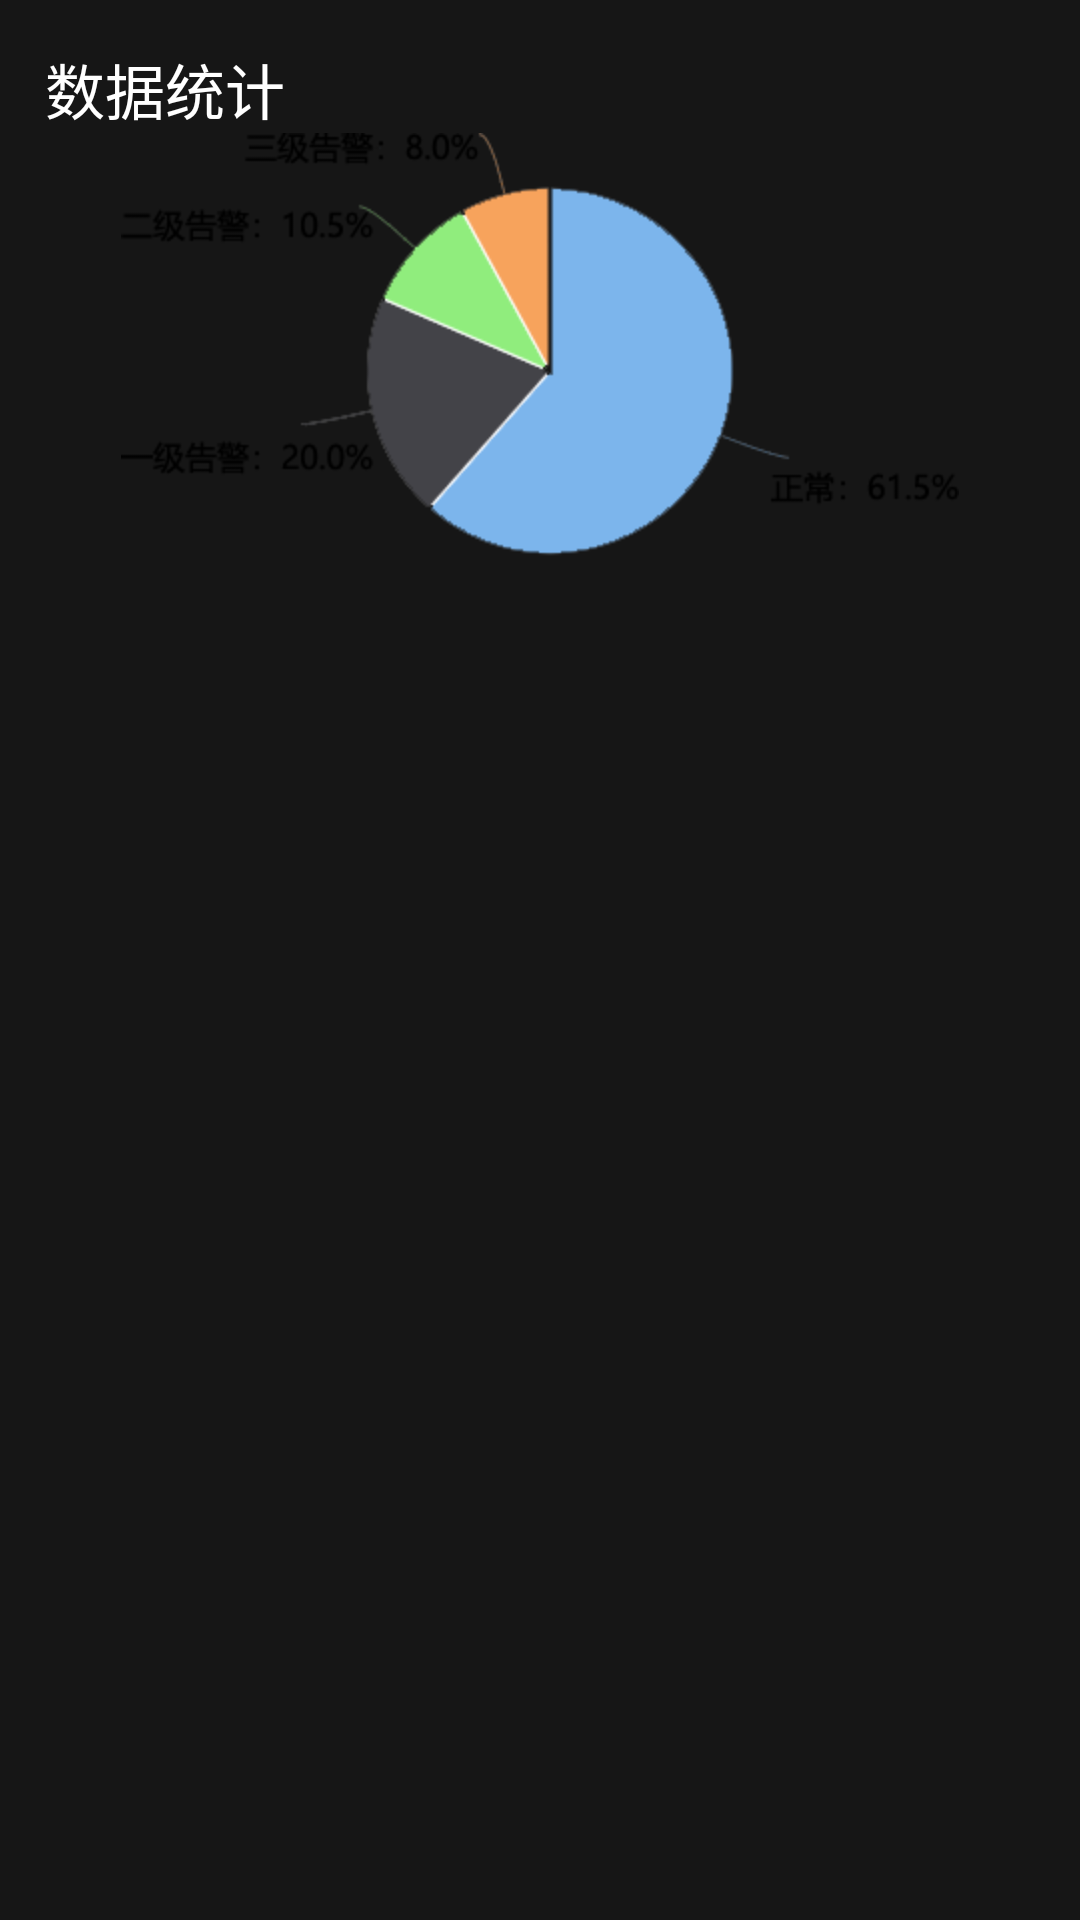

Produce the Android XML layout that renders to this screen, including the resource entries it uses.
<!-- AndroidManifest.xml: application theme AppTheme -->
<!-- res/layout/home_finance.xml -->
<LinearLayout
    xmlns:android="http://schemas.android.com/apk/res/android"
    android:orientation="vertical"
    android:layout_width="match_parent"
    android:layout_height="wrap_content"
    android:layout_margin="15dp"
    android:background="#8000">
    <TextView
        android:layout_width="wrap_content"
        android:layout_height="wrap_content"
        android:layout_marginLeft="15dp"
        android:layout_marginTop="15dp"
        android:text="数据统计"
        android:textColor="#fff"
        android:textSize="20sp"/>
    <ImageView
        android:layout_width="wrap_content"
        android:layout_height="wrap_content"
        android:layout_gravity="center"
        android:src="@mipmap/home_statics_1"/>
    
        
        
        
        
        
    <TextView
        android:id="@+id/sport_text"
        android:layout_width="wrap_content"
        android:layout_height="wrap_content"
        android:layout_margin="15dp"
        android:textColor="#fff"/>
</LinearLayout>
<!-- resources referenced by this layout -->
<resources>
  <!-- mipmap home_statics_1: png bitmap (mipmap-hdpi, 12246 bytes) -->
  <style name="AppTheme" parent="Theme.AppCompat.NoActionBar">
          
          
          
          <item name="colorPrimary">#62afff</item>
          <item name="colorPrimaryDark">#4f99e6</item>
          <item name="colorAccent">@color/colorAccent</item>
      </style>
  <color name="colorAccent">#D81B60</color>
</resources>
